The GitHub repository christopheramazur/SpiderTree contains a labelled image folder "SnipDat" with 11 categories: Asilidae robber flies, Bombyliidae bee flies, Conopidae thick-headed flies, Dolichopodidae long-legged flies, Empididae dance flies, Mycetophilidae fungus gnats, Pipunculidae big-headed flies, Rhagionidae snipe flies, Stratiomyidae soldier flies, Syrphidae hoverflies, Tabanidae horse flies. Examples follow, each with its label.

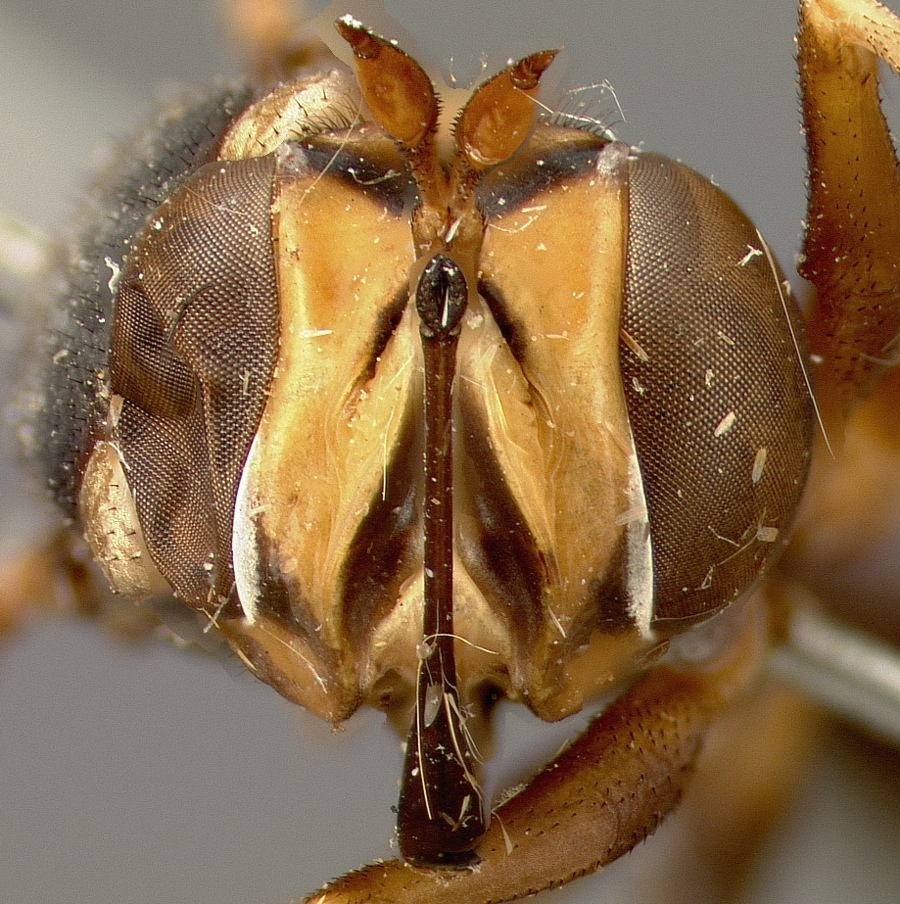
Label: Conopidae thick-headed flies

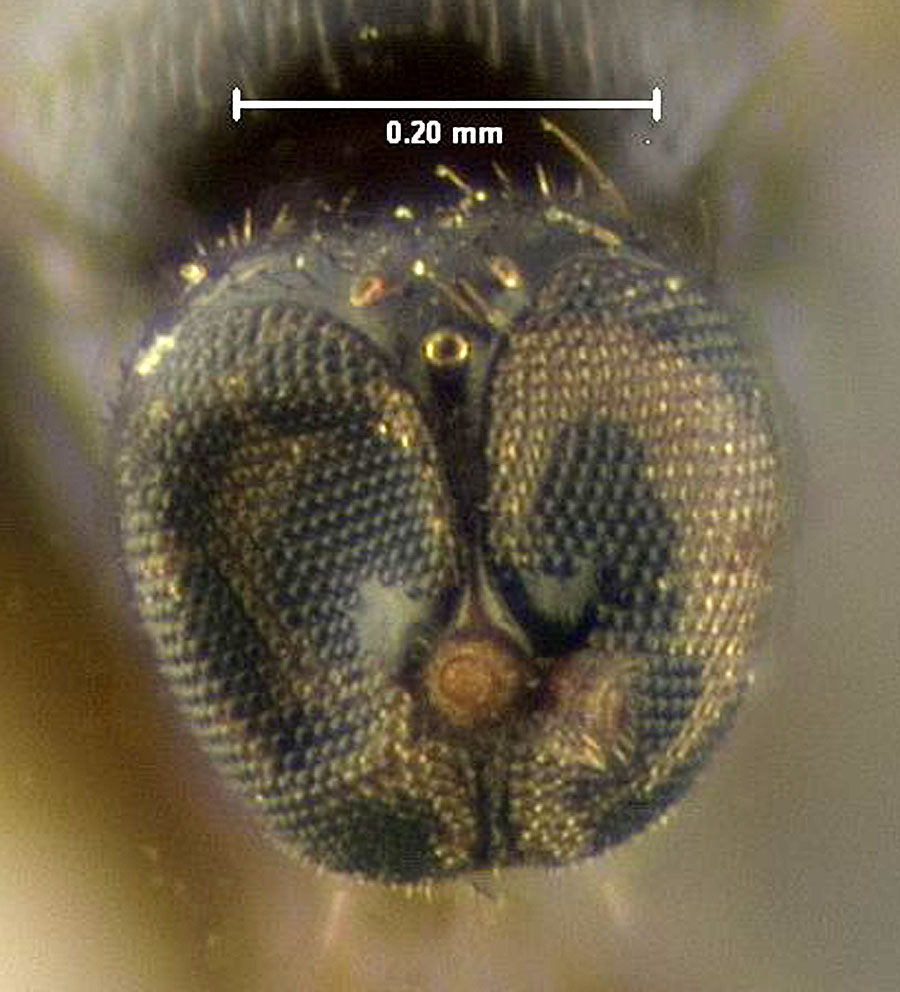
Label: Empididae dance flies

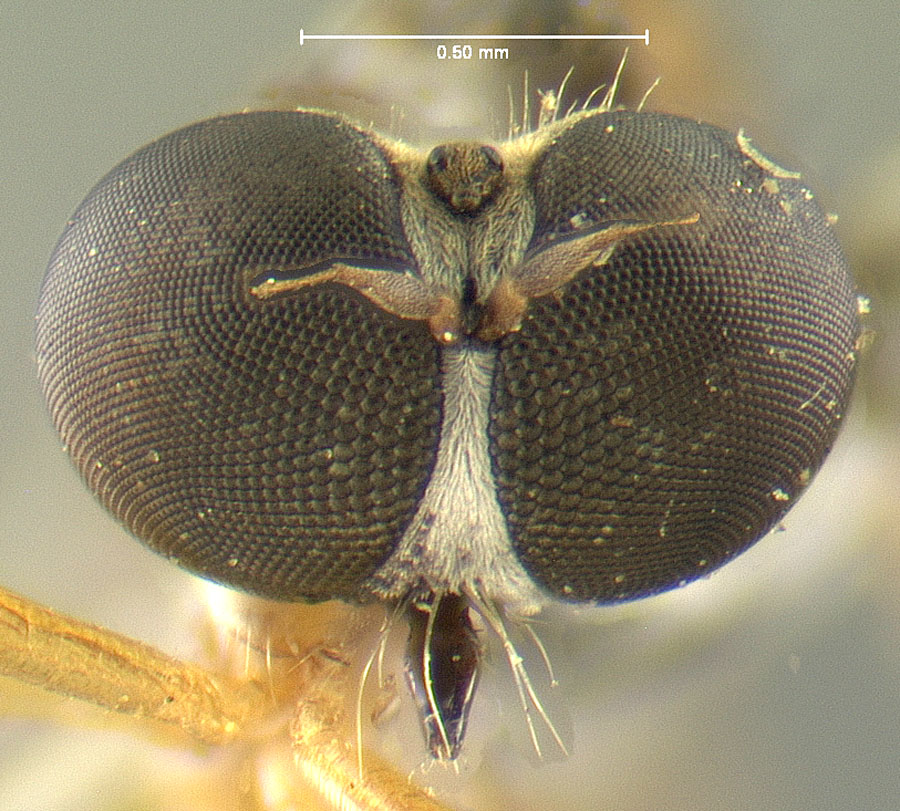
Label: Asilidae robber flies

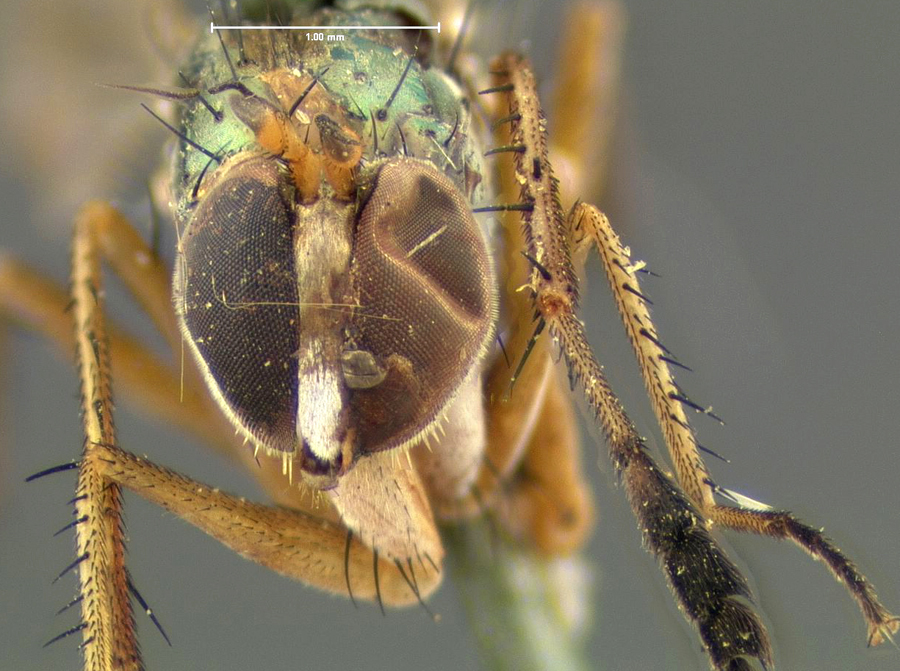
Label: Dolichopodidae long-legged flies

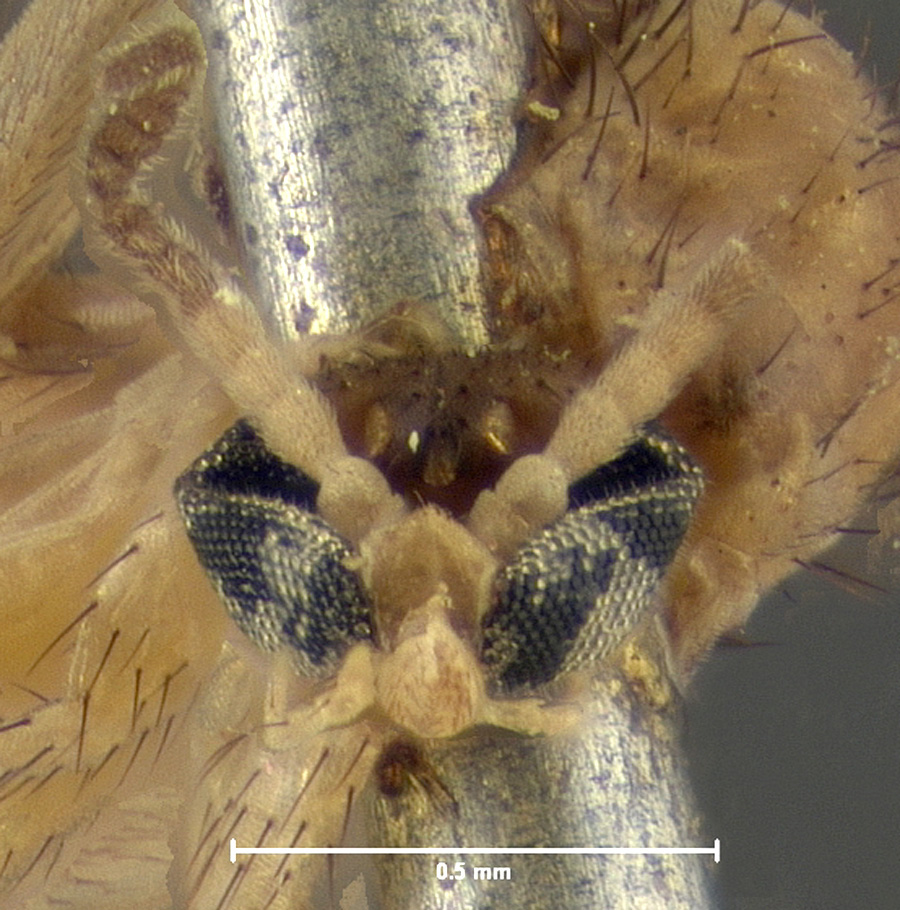
Label: Mycetophilidae fungus gnats

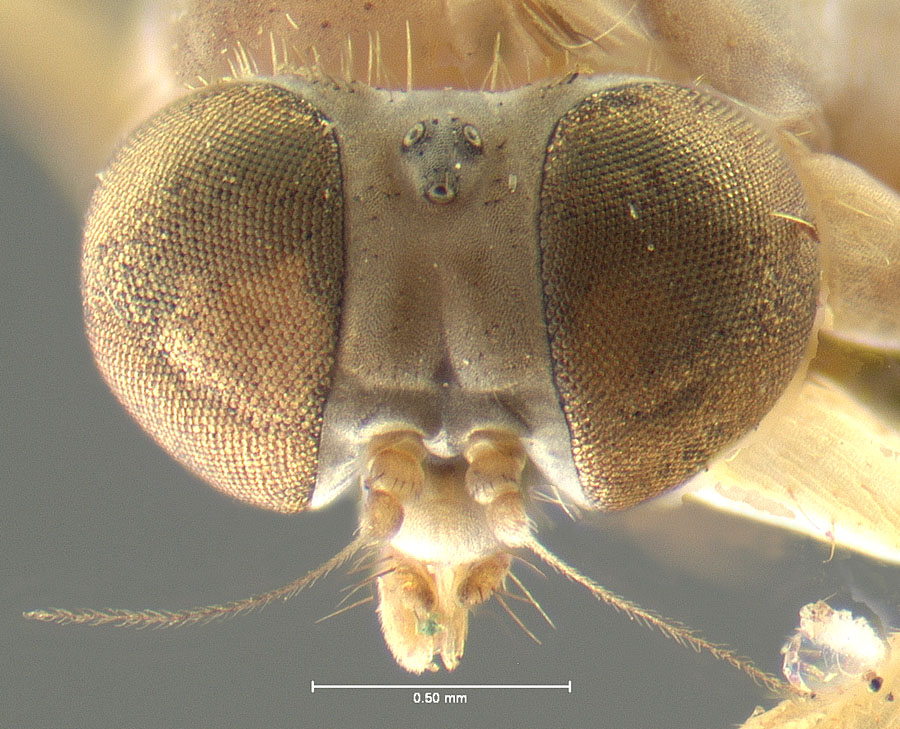
Label: Rhagionidae snipe flies
